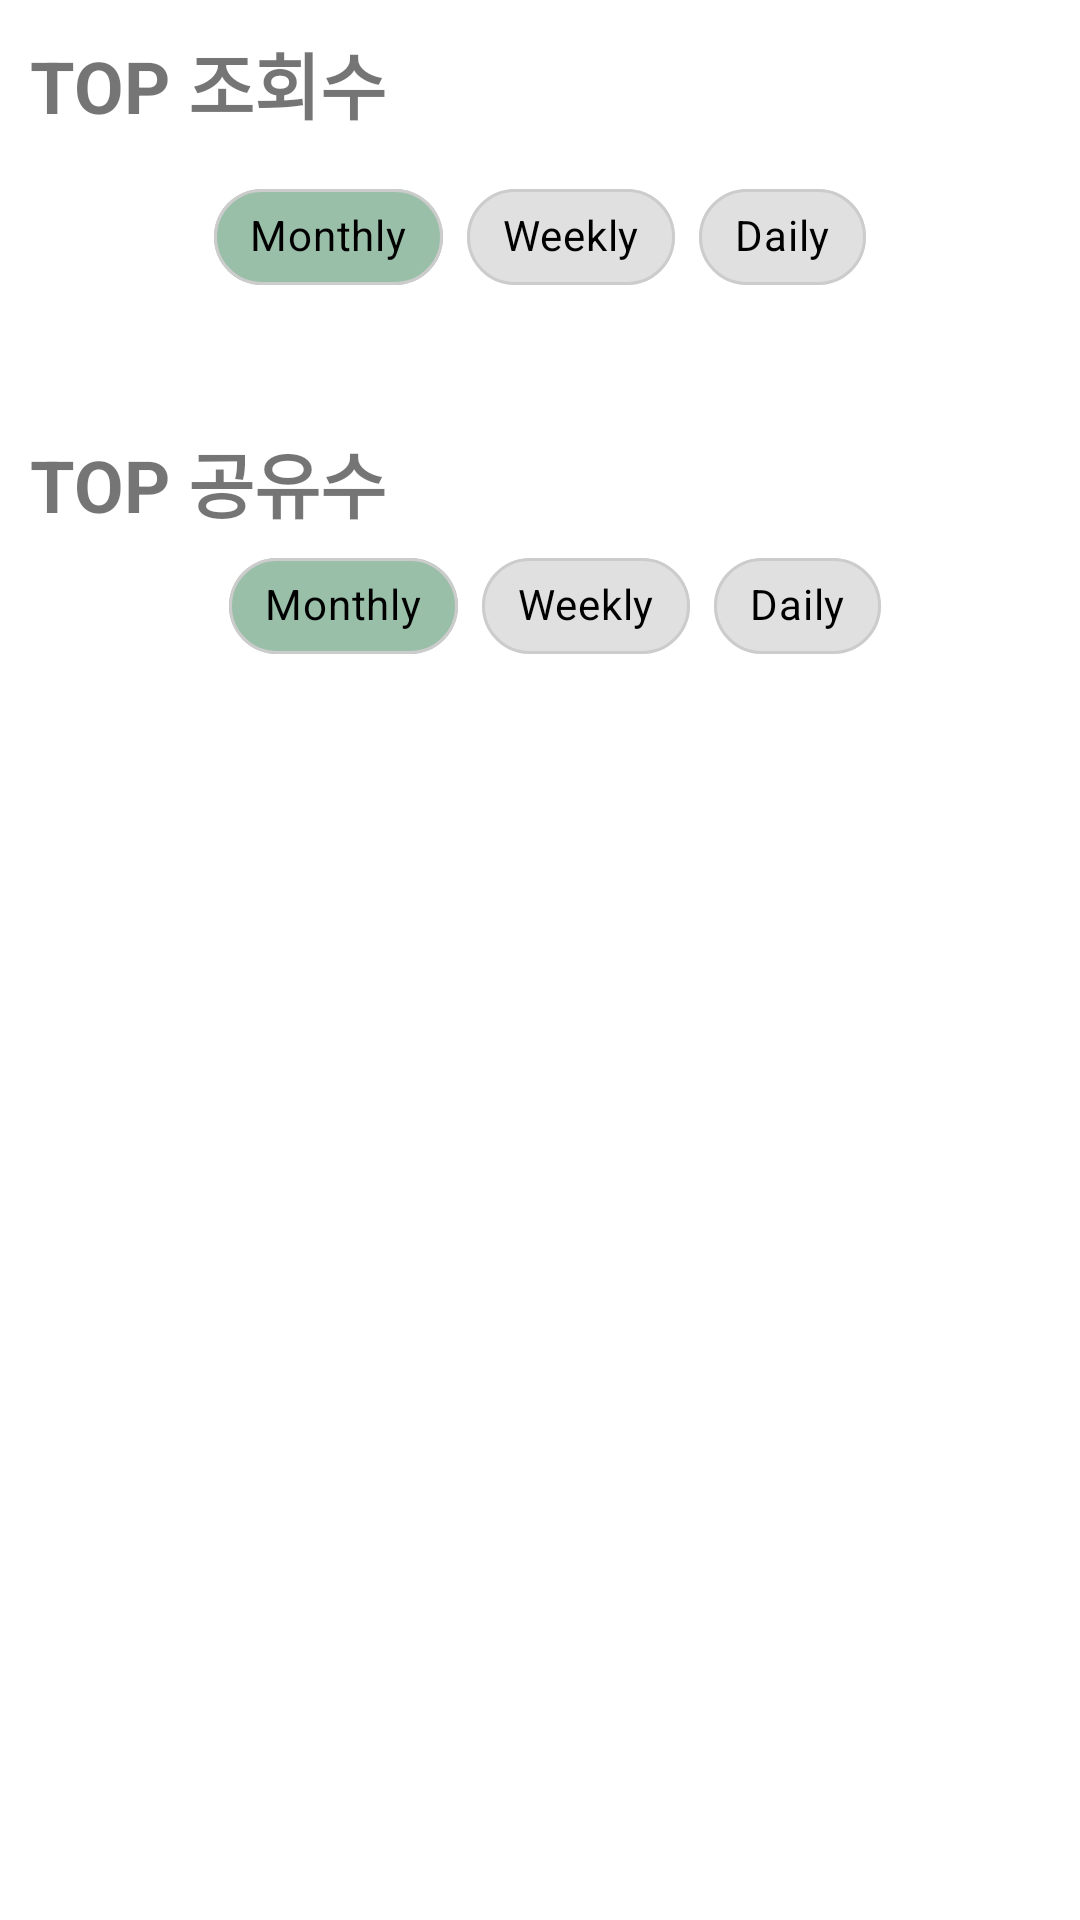

Android layout source for this screen:
<!-- AndroidManifest.xml: application theme Theme.LinkShare -->
<!-- res/layout/fragment_main_view.xml -->
<?xml version="1.0" encoding="utf-8"?>
<FrameLayout xmlns:android="http://schemas.android.com/apk/res/android"
    xmlns:app="http://schemas.android.com/apk/res-auto"
    xmlns:tools="http://schemas.android.com/tools"
    android:layout_width="match_parent"
    android:layout_height="match_parent"
    tools:context=".view.MainViewFragment">

    <androidx.constraintlayout.widget.ConstraintLayout
        android:layout_width="match_parent"
        android:layout_height="match_parent">

        <TextView
            android:id="@+id/tv_top_views"
            android:layout_width="wrap_content"
            android:layout_height="wrap_content"
            android:layout_margin="10dp"
            android:text="TOP 조회수"
            android:textSize="24sp"
            android:textStyle="bold"
            app:layout_constraintStart_toStartOf="parent"
            app:layout_constraintTop_toTopOf="parent" />

        <com.google.android.material.chip.ChipGroup
            android:id="@+id/chip_group_view_time_range"
            android:layout_width="wrap_content"
            android:layout_height="wrap_content"
            android:layout_margin="10dp"
            app:singleSelection="true"
            app:selectionRequired="true"
            app:checkedChip="@+id/chip_view_monthly"
            app:layout_constraintEnd_toEndOf="parent"
            app:layout_constraintStart_toStartOf="parent"
            app:layout_constraintTop_toBottomOf="@id/tv_top_views">

            <com.google.android.material.chip.Chip
                android:id="@+id/chip_view_monthly"
                style="@style/Widget.CustomChip"
                app:chipBackgroundColor="@color/chip_selected_background"
                app:checkedIconVisible="false"
                app:closeIconEnabled="false"
                android:layout_width="wrap_content"
                android:layout_height="wrap_content"
                android:text="Monthly" />

            <com.google.android.material.chip.Chip
                android:id="@+id/chip_view_weekly"
                style="@style/Widget.CustomChip"
                app:chipBackgroundColor="@color/chip_unselected_background"
                app:checkedIconVisible="false"
                app:closeIconEnabled="false"
                android:layout_width="wrap_content"
                android:layout_height="wrap_content"
                android:text="Weekly" />

            <com.google.android.material.chip.Chip
                android:id="@+id/chip_view_daily"
                style="@style/Widget.CustomChip"
                app:chipBackgroundColor="@color/chip_unselected_background"
                app:checkedIconVisible="false"
                app:closeIconEnabled="false"
                android:layout_width="wrap_content"
                android:layout_height="wrap_content"
                android:text="Daily" />

        </com.google.android.material.chip.ChipGroup>

        <androidx.recyclerview.widget.RecyclerView
            android:id="@+id/rv_top_views"
            android:layout_width="wrap_content"
            android:layout_height="wrap_content"
            app:layout_constraintStart_toStartOf="parent"
            app:layout_constraintEnd_toEndOf="parent"
            app:layout_constraintTop_toBottomOf="@id/chip_group_view_time_range"/>

        <ProgressBar
            android:id="@+id/top_view_progressbar"
            android:layout_width="wrap_content"
            android:layout_height="wrap_content"
            app:layout_constraintStart_toStartOf="@id/rv_top_views"
            app:layout_constraintEnd_toEndOf="@id/rv_top_views"
            app:layout_constraintTop_toTopOf="@id/rv_top_views"
            app:layout_constraintBottom_toBottomOf="@id/rv_top_views"
            android:visibility="gone"
            tools:visibility="visible" />

        <TextView
            android:id="@+id/tv_top_shares"
            android:layout_width="wrap_content"
            android:layout_height="wrap_content"
            android:layout_marginStart="10dp"
            android:layout_marginTop="40dp"
            android:text="TOP 공유수"
            android:textSize="24sp"
            android:textStyle="bold"
            app:layout_constraintStart_toStartOf="parent"
            app:layout_constraintTop_toBottomOf="@+id/rv_top_views" />

        <com.google.android.material.chip.ChipGroup
            android:id="@+id/chip_group_share_time_range"
            android:layout_width="wrap_content"
            android:layout_height="wrap_content"
            android:layout_marginStart="10dp"
            app:singleSelection="true"
            app:selectionRequired="true"
            app:checkedChip="@+id/chip_view_monthly"
            app:layout_constraintEnd_toEndOf="parent"
            app:layout_constraintStart_toStartOf="parent"
            app:layout_constraintTop_toBottomOf="@+id/tv_top_shares">

            <com.google.android.material.chip.Chip
                android:id="@+id/chip_share_monthly"
                style="@style/Widget.CustomChip"
                app:chipBackgroundColor="@color/chip_selected_background"
                app:checkedIconVisible="false"
                app:closeIconEnabled="false"
                android:layout_width="wrap_content"
                android:layout_height="wrap_content"
                android:text="Monthly" />

            <com.google.android.material.chip.Chip
                android:id="@+id/chip_share_weekly"
                style="@style/Widget.CustomChip"
                app:chipBackgroundColor="@color/chip_unselected_background"
                app:checkedIconVisible="false"
                app:closeIconEnabled="false"
                android:layout_width="wrap_content"
                android:layout_height="wrap_content"
                android:text="Weekly" />

            <com.google.android.material.chip.Chip
                android:id="@+id/chip_share_daily"
                style="@style/Widget.CustomChip"
                app:chipBackgroundColor="@color/chip_unselected_background"
                app:checkedIconVisible="false"
                app:closeIconEnabled="false"
                android:layout_width="wrap_content"
                android:layout_height="wrap_content"
                android:text="Daily" />

        </com.google.android.material.chip.ChipGroup>

        <androidx.recyclerview.widget.RecyclerView
            android:id="@+id/rv_top_shares"
            android:layout_width="wrap_content"
            android:layout_height="wrap_content"
            app:layout_constraintStart_toStartOf="parent"
            app:layout_constraintEnd_toEndOf="parent"
            app:layout_constraintTop_toBottomOf="@id/chip_group_share_time_range"/>

        <ProgressBar
            android:id="@+id/top_share_progressbar"
            android:layout_width="wrap_content"
            android:layout_height="wrap_content"
            app:layout_constraintStart_toStartOf="@id/rv_top_shares"
            app:layout_constraintEnd_toEndOf="@id/rv_top_shares"
            app:layout_constraintTop_toTopOf="@id/rv_top_shares"
            app:layout_constraintBottom_toBottomOf="@id/rv_top_shares"
            android:visibility="gone"
            tools:visibility="visible" />

    </androidx.constraintlayout.widget.ConstraintLayout>
</FrameLayout>
<!-- resources referenced by this layout -->
<resources>
  <color name="chip_selected_background">#9ABFA9</color>
  <color name="chip_unselected_background">#E0E0E0</color>
  <style name="Widget.CustomChip" parent="Widget.MaterialComponents.Chip.Entry">
          <item name="chipBackgroundColor">@color/chip_background</item>
          <item name="chipStrokeColor">@color/chip_stroke</item>
          <item name="chipStrokeWidth">1dp</item>
          <item name="android:textColor">@color/chip_text</item>
      </style>
  <style name="Theme.LinkShare" parent="Base.Theme.LinkShare" />
  <color name="chip_background">#FFFFFF</color>
  <color name="chip_stroke">#CCCCCC</color>
  <color name="chip_text">#000000</color>
  <style name="Base.Theme.LinkShare" parent="Theme.MaterialComponents.Light.NoActionBar">
          <item name="windowNoTitle">true</item>
          <item name="android:windowLightStatusBar">true</item>
          <item name="android:statusBarColor">@color/white</item>
      </style>
  <color name="white">#FFFFFFFF</color>
</resources>
